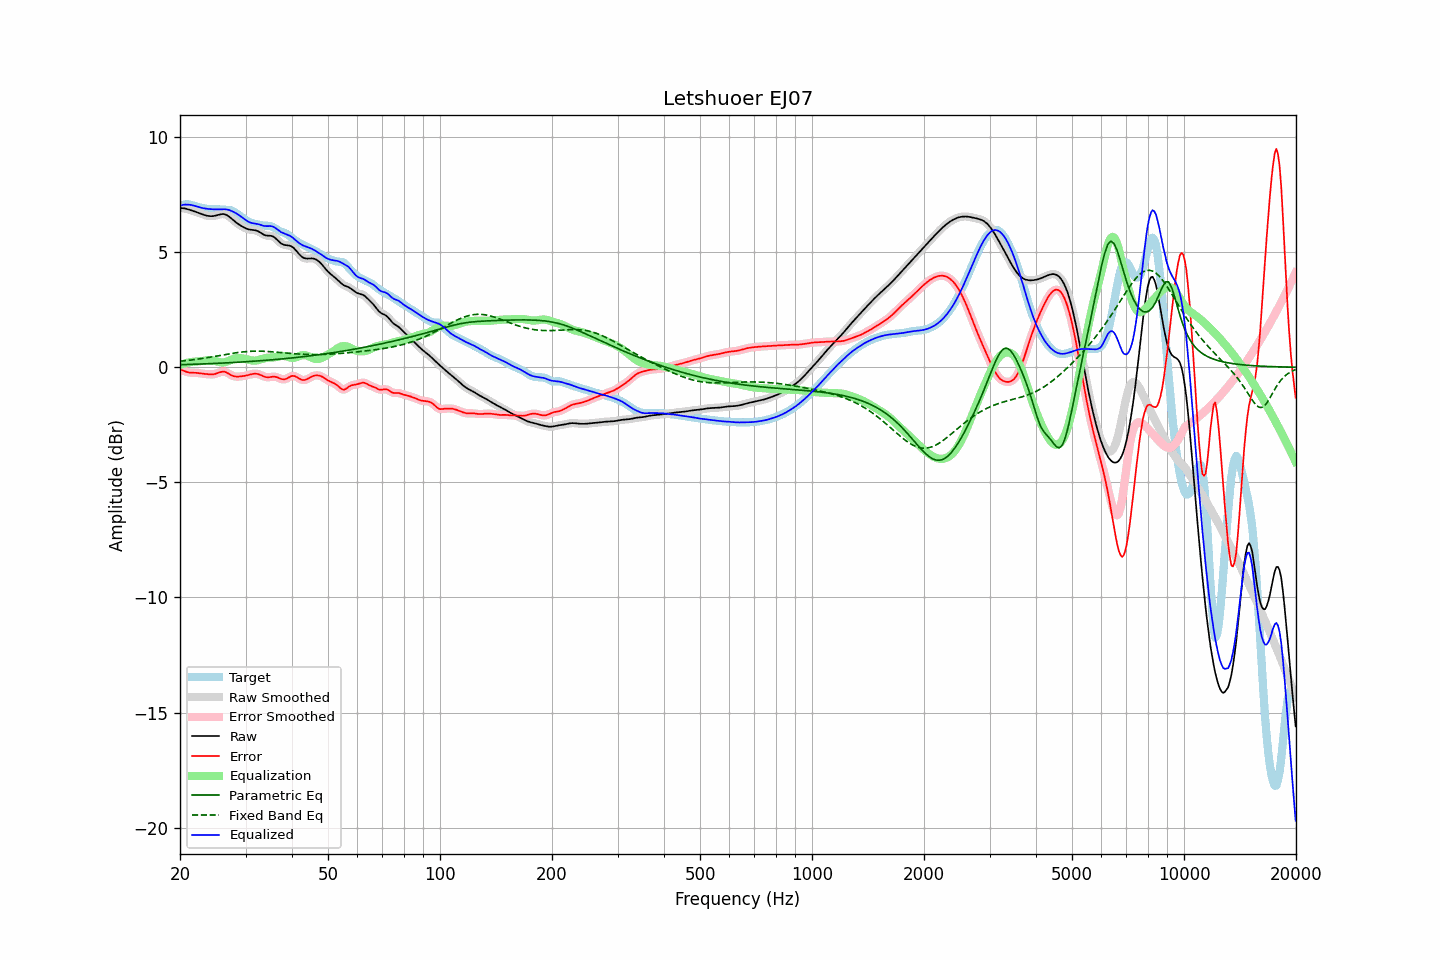

The table this chart was drawn from, first rows:
frequency, raw, error, smoothed, error_smoothed, equalization, parametric_eq, fixed_band_eq, equalized_raw, equalized_smoothed, target
20.00, 6.92, -0.09, 6.92, -0.09, 0.10, 0.11, 0.26, 7.02, 7.02, 7.02
20.20, 6.92, -0.12, 6.92, -0.12, 0.13, 0.11, 0.27, 7.04, 7.04, 7.03
20.40, 6.91, -0.14, 6.91, -0.15, 0.15, 0.11, 0.27, 7.06, 7.06, 7.05
20.61, 6.90, -0.17, 6.90, -0.17, 0.17, 0.12, 0.28, 7.07, 7.07, 7.07
20.81, 6.88, -0.20, 6.88, -0.20, 0.19, 0.12, 0.29, 7.07, 7.07, 7.08
21.02, 6.86, -0.22, 6.86, -0.22, 0.20, 0.12, 0.30, 7.07, 7.07, 7.08
21.23, 6.84, -0.23, 6.84, -0.23, 0.22, 0.12, 0.31, 7.06, 7.06, 7.07
21.44, 6.82, -0.24, 6.82, -0.23, 0.23, 0.13, 0.32, 7.05, 7.05, 7.05
21.66, 6.80, -0.24, 6.80, -0.24, 0.24, 0.13, 0.32, 7.03, 7.03, 7.03
21.87, 6.77, -0.24, 6.77, -0.24, 0.24, 0.13, 0.33, 7.02, 7.02, 7.01
22.09, 6.75, -0.24, 6.75, -0.24, 0.25, 0.13, 0.34, 7.00, 7.00, 6.99
22.31, 6.72, -0.25, 6.72, -0.25, 0.25, 0.14, 0.35, 6.97, 6.97, 6.97
22.54, 6.69, -0.26, 6.69, -0.26, 0.26, 0.14, 0.36, 6.95, 6.95, 6.95
22.76, 6.67, -0.27, 6.67, -0.27, 0.27, 0.14, 0.37, 6.93, 6.93, 6.93
22.99, 6.64, -0.28, 6.64, -0.28, 0.28, 0.14, 0.39, 6.92, 6.92, 6.92
23.22, 6.62, -0.28, 6.62, -0.28, 0.29, 0.15, 0.40, 6.90, 6.90, 6.90
23.45, 6.60, -0.29, 6.60, -0.29, 0.29, 0.15, 0.41, 6.89, 6.89, 6.89
23.69, 6.58, -0.30, 6.58, -0.30, 0.30, 0.15, 0.42, 6.88, 6.88, 6.88
23.92, 6.57, -0.30, 6.57, -0.30, 0.31, 0.16, 0.43, 6.88, 6.88, 6.88
24.16, 6.56, -0.31, 6.56, -0.31, 0.30, 0.16, 0.44, 6.87, 6.87, 6.87
24.40, 6.57, -0.31, 6.57, -0.31, 0.30, 0.16, 0.45, 6.86, 6.86, 6.87
24.65, 6.57, -0.30, 6.57, -0.30, 0.29, 0.16, 0.47, 6.86, 6.86, 6.87
24.89, 6.59, -0.29, 6.59, -0.28, 0.27, 0.17, 0.48, 6.86, 6.86, 6.87
25.14, 6.60, -0.26, 6.60, -0.26, 0.25, 0.17, 0.49, 6.86, 6.86, 6.87
25.39, 6.62, -0.24, 6.62, -0.24, 0.23, 0.17, 0.50, 6.86, 6.86, 6.86
25.65, 6.64, -0.21, 6.64, -0.21, 0.22, 0.18, 0.52, 6.86, 6.86, 6.86
25.91, 6.65, -0.20, 6.65, -0.20, 0.21, 0.18, 0.53, 6.87, 6.87, 6.85
26.16, 6.66, -0.19, 6.65, -0.19, 0.21, 0.18, 0.54, 6.87, 6.87, 6.84
26.43, 6.64, -0.20, 6.64, -0.20, 0.22, 0.19, 0.55, 6.87, 6.86, 6.84
26.69, 6.61, -0.23, 6.61, -0.23, 0.24, 0.19, 0.57, 6.86, 6.86, 6.84
26.96, 6.57, -0.27, 6.57, -0.27, 0.27, 0.20, 0.58, 6.84, 6.84, 6.84
27.23, 6.52, -0.31, 6.52, -0.31, 0.30, 0.20, 0.59, 6.82, 6.82, 6.83
27.50, 6.46, -0.35, 6.46, -0.35, 0.33, 0.20, 0.60, 6.79, 6.79, 6.81
27.77, 6.40, -0.38, 6.40, -0.38, 0.36, 0.21, 0.61, 6.76, 6.76, 6.78
28.05, 6.34, -0.40, 6.34, -0.40, 0.38, 0.21, 0.62, 6.72, 6.72, 6.74
28.33, 6.29, -0.40, 6.29, -0.41, 0.40, 0.21, 0.63, 6.68, 6.68, 6.69
28.62, 6.24, -0.41, 6.24, -0.41, 0.40, 0.22, 0.64, 6.64, 6.64, 6.64
28.90, 6.19, -0.40, 6.19, -0.40, 0.40, 0.22, 0.65, 6.59, 6.59, 6.59
29.19, 6.15, -0.39, 6.14, -0.39, 0.40, 0.23, 0.66, 6.54, 6.54, 6.54
29.48, 6.10, -0.39, 6.10, -0.39, 0.39, 0.23, 0.67, 6.49, 6.49, 6.49
29.78, 6.07, -0.37, 6.07, -0.37, 0.37, 0.24, 0.67, 6.44, 6.44, 6.44
30.08, 6.03, -0.36, 6.03, -0.36, 0.36, 0.24, 0.68, 6.39, 6.39, 6.39
30.38, 6.01, -0.34, 6.01, -0.34, 0.34, 0.25, 0.69, 6.34, 6.35, 6.35
30.68, 5.99, -0.33, 5.99, -0.33, 0.32, 0.25, 0.69, 6.31, 6.31, 6.31
30.99, 5.97, -0.31, 5.97, -0.31, 0.31, 0.25, 0.69, 6.28, 6.28, 6.28
31.30, 5.97, -0.29, 5.97, -0.29, 0.29, 0.26, 0.70, 6.26, 6.26, 6.26
31.61, 5.96, -0.28, 5.96, -0.28, 0.29, 0.26, 0.70, 6.25, 6.25, 6.24
31.93, 5.95, -0.28, 5.95, -0.28, 0.29, 0.27, 0.70, 6.24, 6.24, 6.23
32.24, 5.93, -0.29, 5.93, -0.29, 0.30, 0.27, 0.70, 6.23, 6.23, 6.21
32.57, 5.90, -0.30, 5.89, -0.30, 0.32, 0.28, 0.70, 6.21, 6.21, 6.20
32.89, 5.85, -0.33, 5.85, -0.33, 0.34, 0.28, 0.70, 6.19, 6.19, 6.18
33.22, 5.81, -0.36, 5.81, -0.36, 0.36, 0.29, 0.70, 6.17, 6.17, 6.17
33.55, 5.76, -0.39, 5.77, -0.39, 0.38, 0.30, 0.69, 6.15, 6.15, 6.16
33.89, 5.73, -0.42, 5.74, -0.42, 0.40, 0.30, 0.69, 6.13, 6.14, 6.15
34.23, 5.72, -0.43, 5.72, -0.43, 0.41, 0.31, 0.69, 6.13, 6.13, 6.15
34.57, 5.71, -0.44, 5.72, -0.43, 0.42, 0.31, 0.68, 6.13, 6.13, 6.15
34.92, 5.71, -0.43, 5.71, -0.43, 0.42, 0.32, 0.68, 6.14, 6.13, 6.14
35.27, 5.70, -0.42, 5.70, -0.42, 0.42, 0.32, 0.67, 6.13, 6.13, 6.12
35.62, 5.68, -0.41, 5.67, -0.41, 0.43, 0.33, 0.67, 6.11, 6.10, 6.08
35.97, 5.63, -0.41, 5.63, -0.41, 0.44, 0.34, 0.66, 6.07, 6.07, 6.04
... 635 more rows
